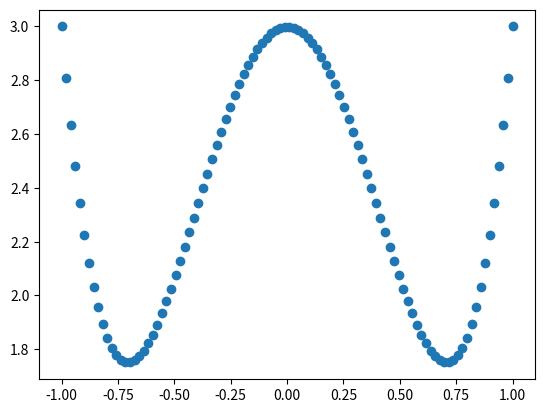

The matplotlib source for this figure:
import numpy as np
import matplotlib.pyplot as plt

x = np.linspace(-1,1,100)
y = 5*x**4 -5*x**2 +3

plt.figure()
plt.scatter(x,y)
